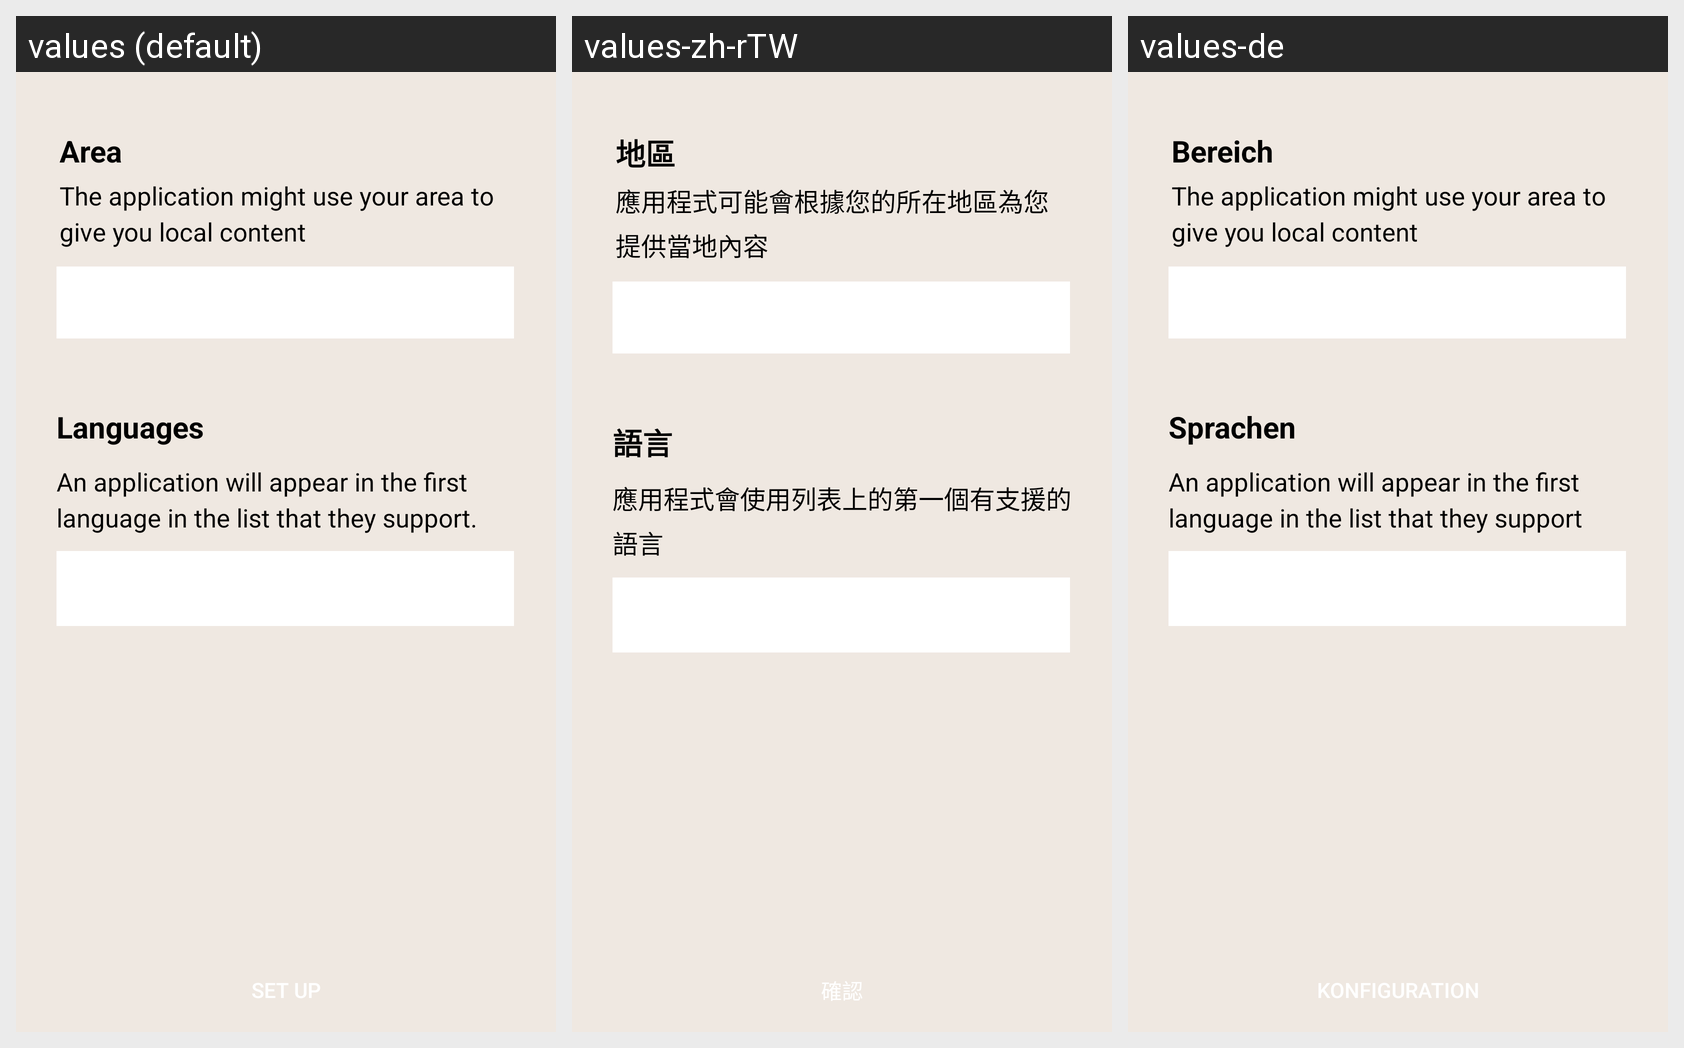

This grid shows one Android layout under several languages. Give, for every string resource on the screen, its name, the default text and each shown locale's text.
Android screen res/layout/fragment_set__languages.xml rendered under 3 locales, left to right: values (default), values-zh-rTW, values-de. Device: Nexus 5 (rendered at 1080×1920; each locale shown at half size, 540×960, under a caption strip naming it); theme MainAppTheme.
Other locales in the repository, not shown: values-en, values-it, values-zh-rCN.
Strings drawn on this screen, with the default value and each locale's value (text and hints the layout hard-codes, and strings that could not be matched under every locale, appear in the picture but are not listed):

Area
  values: Area
  values-zh-rTW: 地區
  values-de: Bereich

to_give
  values: The application might use your area to give you local content
  values-zh-rTW: 應用程式可能會根據您的所在地區為您提供當地內容
  values-de: The application might use your area to give you local content

Languages
  values: Languages
  values-zh-rTW: 語言
  values-de: Sprachen

Languages_info
  values: An application will appear in the first language in the list that they support.
  values-zh-rTW: 應用程式會使用列表上的第一個有支援的語言
  values-de: An application will appear in the first language in the list that they support
